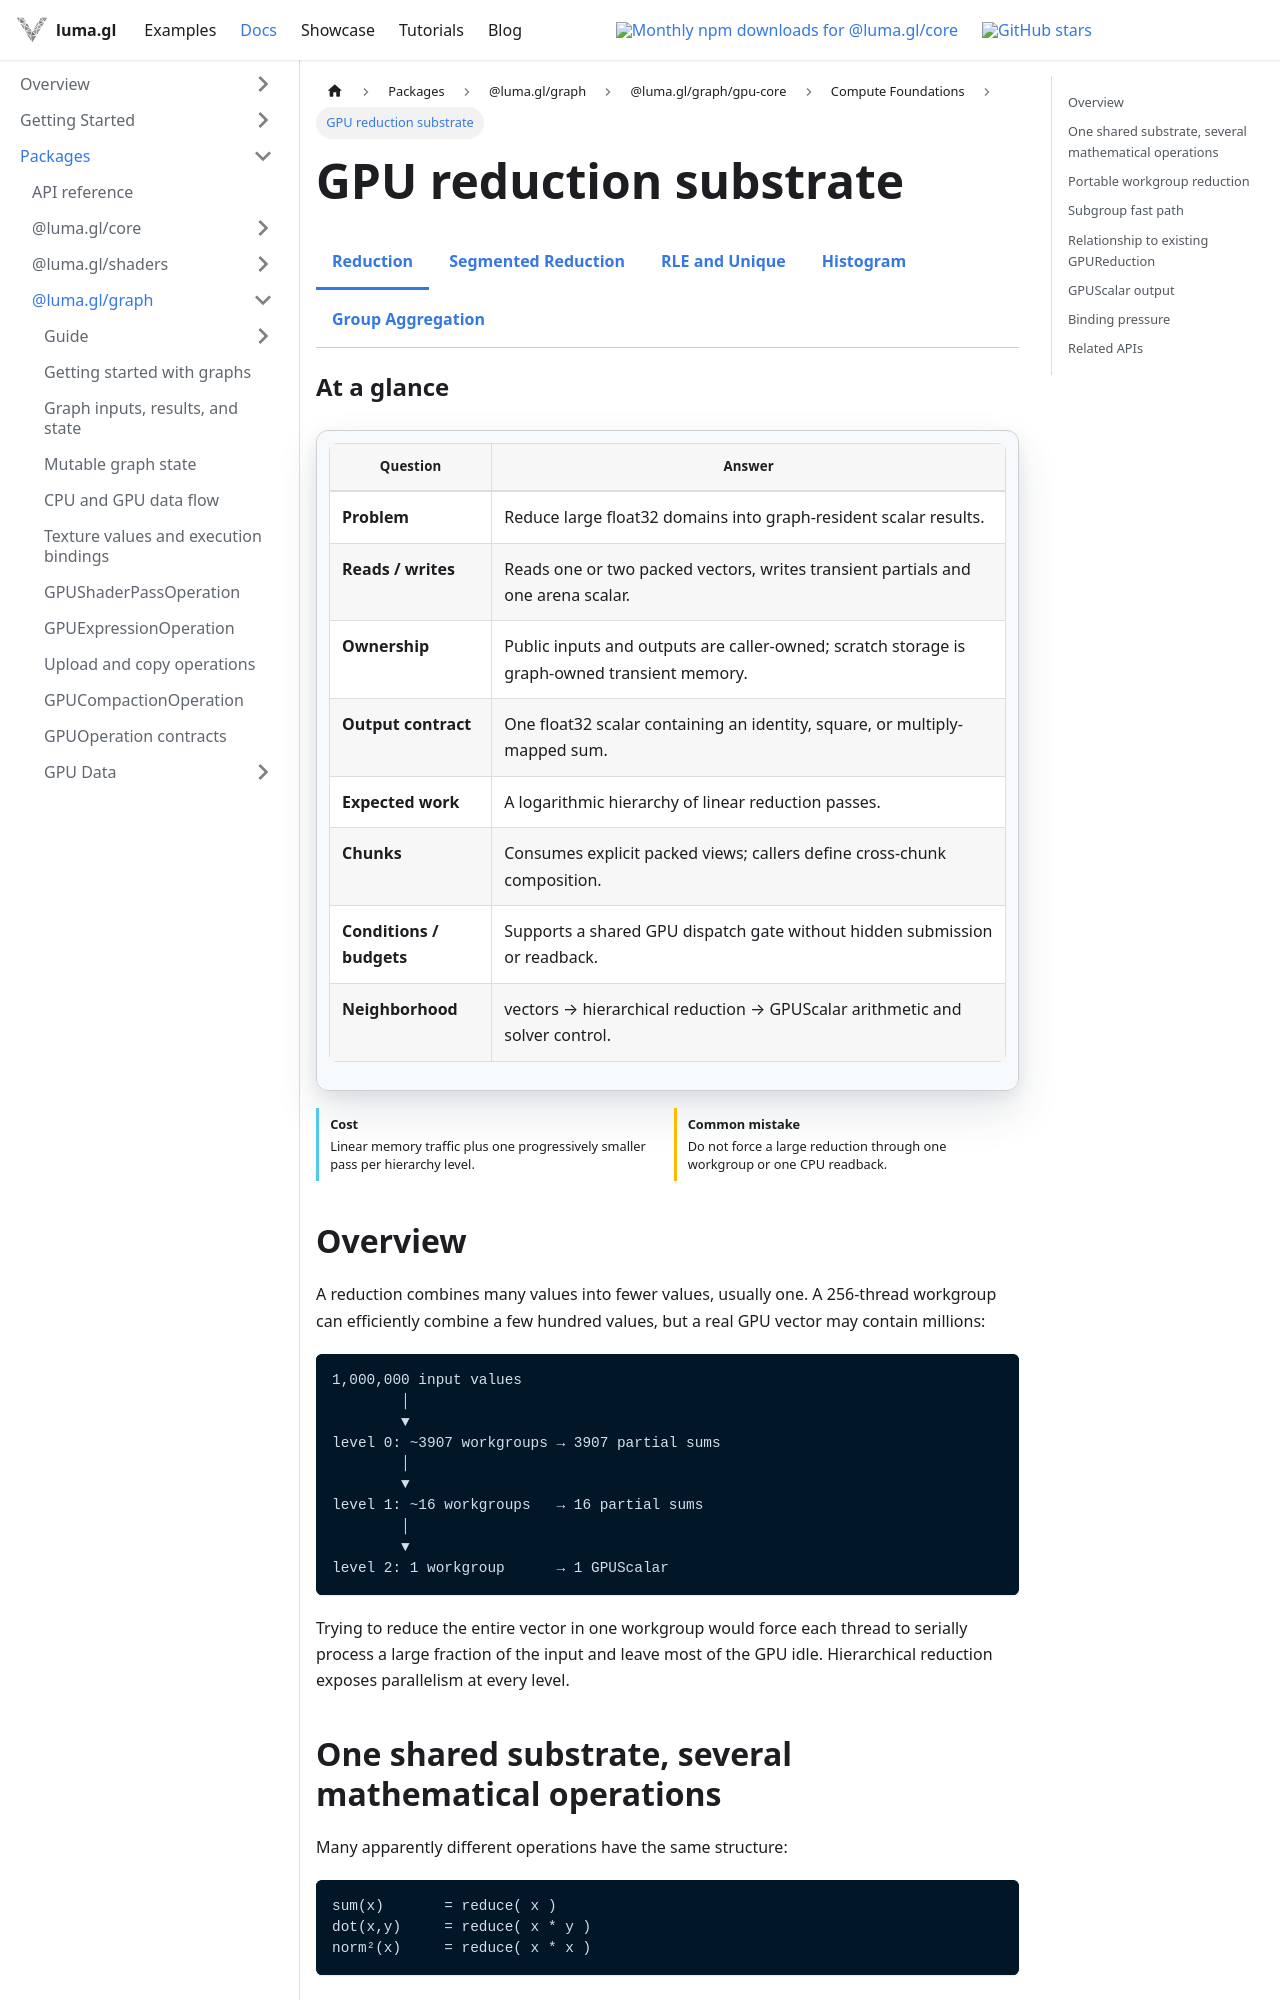

repository: visgl/luma.gl · page: next/docs/api-reference/experimental/gpu-core/gpu-reduction-substrate.html · generator: docusaurus

import {GPUCoreDocsTabs} from '@site/src/components/docs/gpu-core-docs-tabs';
import {GPUOperationContract} from '@site/src/components/docs/gpu-operation-contract';

# GPU reduction substrate

<GPUCoreDocsTabs active="reduction" />

<GPUOperationContract operation="gpu-reduction-substrate" />

## Overview

A reduction combines many values into fewer values, usually one. A 256-thread workgroup can efficiently combine a few hundred values, but a real GPU vector may contain millions:

```text
1,000,000 input values
        │
        ▼
level 0: ~3907 workgroups → 3907 partial sums
        │
        ▼
level 1: ~16 workgroups   → 16 partial sums
        │
        ▼
level 2: 1 workgroup      → 1 GPUScalar
```

Trying to reduce the entire vector in one workgroup would force each thread to serially process a large fraction of the input and leave most of the GPU idle. Hierarchical reduction exposes parallelism at every level.

## One shared substrate, several mathematical operations

Many apparently different operations have the same structure:

```text
sum(x)       = reduce( x )
dot(x,y)     = reduce( x * y )
norm²(x)     = reduce( x * x )
```

The substrate therefore separates the **first-level map** from the **hierarchical sum**:

```text
input(s)
   │
   ▼
identity / square / multiply
   │
   ▼
workgroup reductions
   │
   ▼
partial rows
   │
   ▼
workgroup reductions
   │
   ▼
GPUScalar
```

This avoids maintaining separate almost-identical reduction kernels for dot products, norms and sums.
